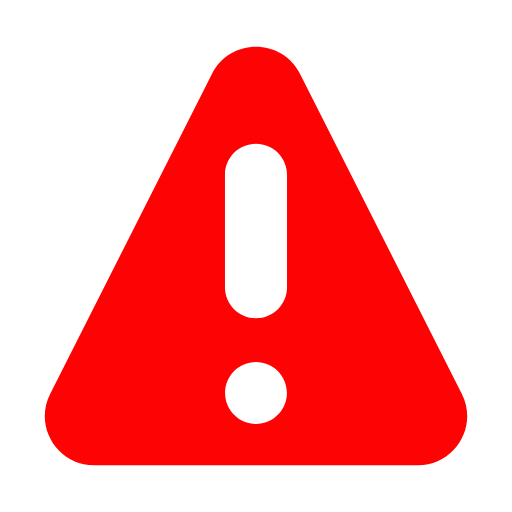
t = 0.00 s
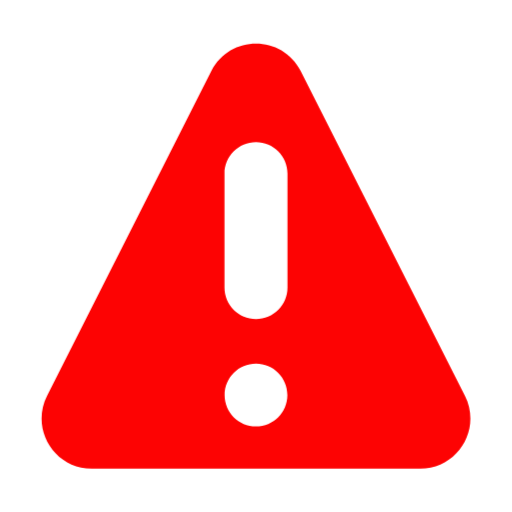
t = 0.15 s
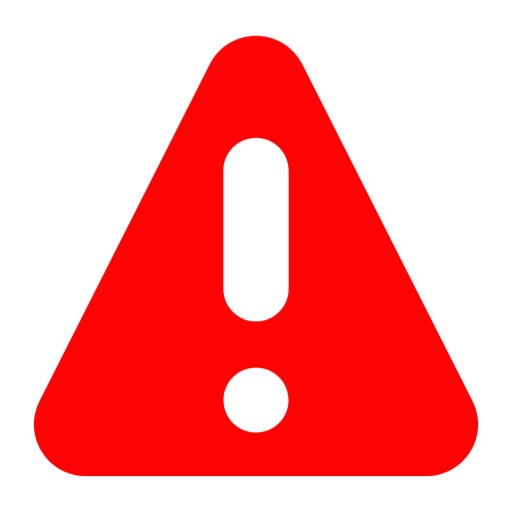
t = 0.30 s
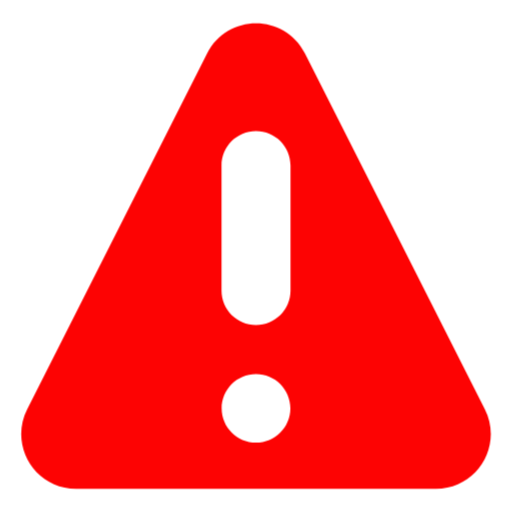
t = 0.45 s

The animated SVG that drew these frames (rendered in a browser with its animation timeline set to each time). Animation: 1 CSS @keyframes rule; one cycle of 0.60 s, repeats indefinitely.

<?xml version="1.0" ?>

<!-- Uploaded to: SVG Repo, www.svgrepo.com, Generator: SVG Repo Mixer Tools -->
<svg width="800px" height="800px" viewBox="0 0 512 512" version="1.1" xml:space="preserve" xmlns="http://www.w3.org/2000/svg" xmlns:xlink="http://www.w3.org/1999/xlink">

<style type="text/css">
	.st0{fill:#FD0303;}
	.st1{fill:none;stroke:#FD0303;stroke-width:32;stroke-linecap:round;stroke-linejoin:round;stroke-miterlimit:10;}

	.animating {
		animation: pulsing 600ms cubic-bezier(0.7, 0.2, 0.7, 1.8) alternate infinite;
		transform-origin: center;
	}

	@keyframes pulsing {
		from {
			transform: scale(1);
		}
		to {
			transform: scale(1.1);
		}
	}
</style>

<g id="Layer_1"/>

<g id="Layer_2">

<g>

<path class="st0 animating" d="M461.86,393.89L299.94,73.68c-18.22-36.03-69.66-36.03-87.88,0L50.14,393.89    c-16.56,32.75,7.24,71.46,43.94,71.46h323.84C454.62,465.34,478.42,426.64,461.86,393.89z M256,423.92    c-17.07,0-30.91-13.84-30.91-30.91c0-17.07,13.84-30.91,30.91-30.91s30.91,13.84,30.91,30.91    C286.91,410.08,273.07,423.92,256,423.92z M287.03,287.2c0,17.14-13.89,31.03-31.03,31.03l0,0c-17.14,0-31.03-13.89-31.03-31.03    V174.72c0-17.14,13.89-31.03,31.03-31.03l0,0c17.14,0,31.03,13.89,31.03,31.03V287.2z"/>

</g>

</g>

</svg>
